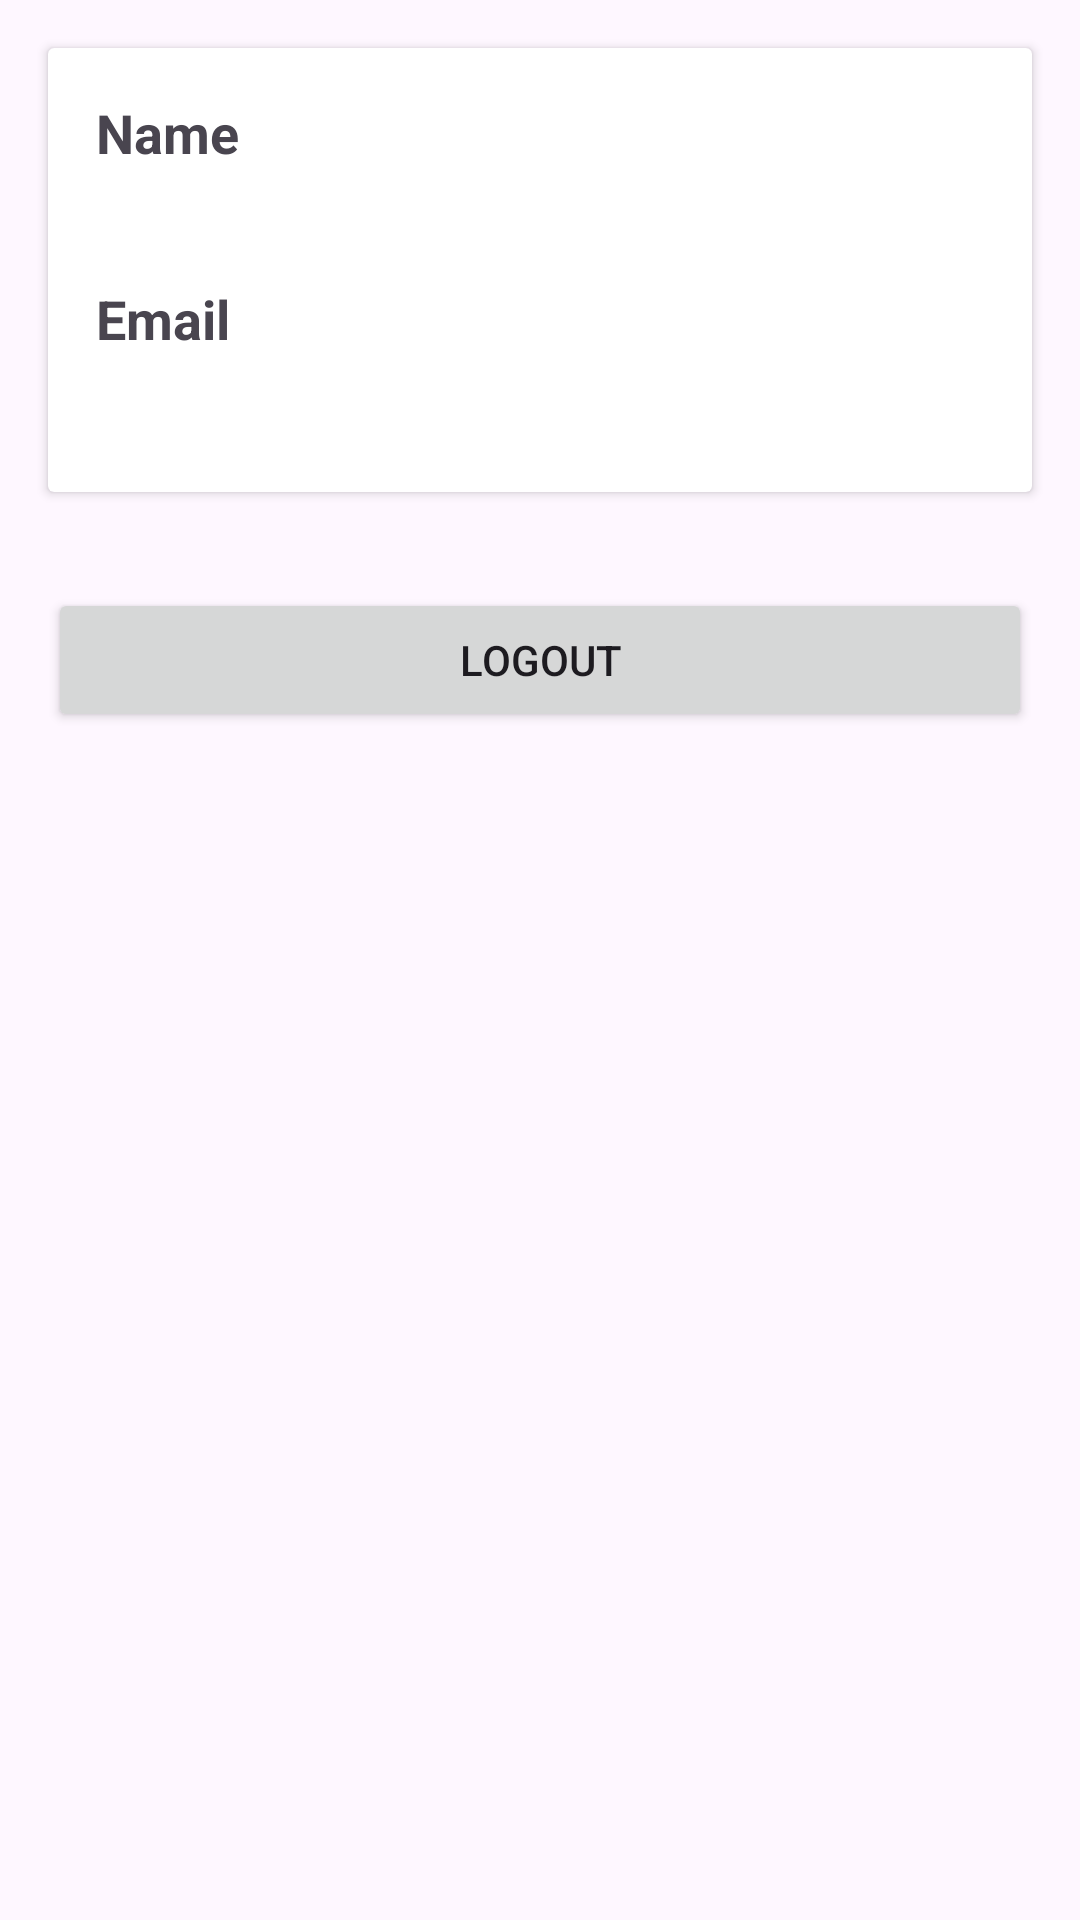

Android layout source for this screen:
<!-- AndroidManifest.xml: application theme Theme.Dicodingstoryapp -->
<!-- res/layout/activity_profile.xml -->
<?xml version="1.0" encoding="utf-8"?>
<RelativeLayout xmlns:android="http://schemas.android.com/apk/res/android"
    android:layout_width="match_parent"
    android:layout_height="match_parent">

    <androidx.cardview.widget.CardView
        android:layout_width="match_parent"
        android:layout_height="wrap_content"
        android:id="@+id/cardViewProfile"
        android:layout_margin="16dp">

        <LinearLayout
            android:layout_width="match_parent"
            android:layout_height="wrap_content"
            android:orientation="vertical"
            android:padding="16dp">

            <TextView
                android:id="@+id/textViewNameLabel"
                android:layout_width="wrap_content"
                android:layout_height="wrap_content"
                android:text="Name"
                android:textSize="18sp"
                android:textStyle="bold" />

            <TextView
                android:id="@+id/textViewName"
                android:layout_width="match_parent"
                android:layout_height="wrap_content"
                android:textSize="16sp" />

            <TextView
                android:id="@+id/textViewEmailLabel"
                android:layout_width="wrap_content"
                android:layout_height="wrap_content"
                android:layout_marginTop="16dp"
                android:text="Email"
                android:textSize="18sp"
                android:textStyle="bold" />

            <TextView
                android:id="@+id/textViewEmail"
                android:layout_width="match_parent"
                android:layout_height="wrap_content"
                android:layout_marginTop="8dp"
                android:textSize="16sp" />

        </LinearLayout>
    </androidx.cardview.widget.CardView>

    <Button
        android:id="@+id/buttonLogout"
        android:layout_width="match_parent"
        android:layout_height="wrap_content"
        android:layout_below="@id/cardViewProfile"
        android:layout_marginTop="16dp"
        android:layout_marginStart="16dp"
        android:layout_marginEnd="16dp"
        android:text="Logout" />

</RelativeLayout>
<!-- resources referenced by this layout -->
<resources>
  <style name="Theme.Dicodingstoryapp" parent="Base.Theme.Dicodingstoryapp" />
  <style name="Base.Theme.Dicodingstoryapp" parent="Theme.Material3.DayNight.NoActionBar">
          
          
      </style>
</resources>
